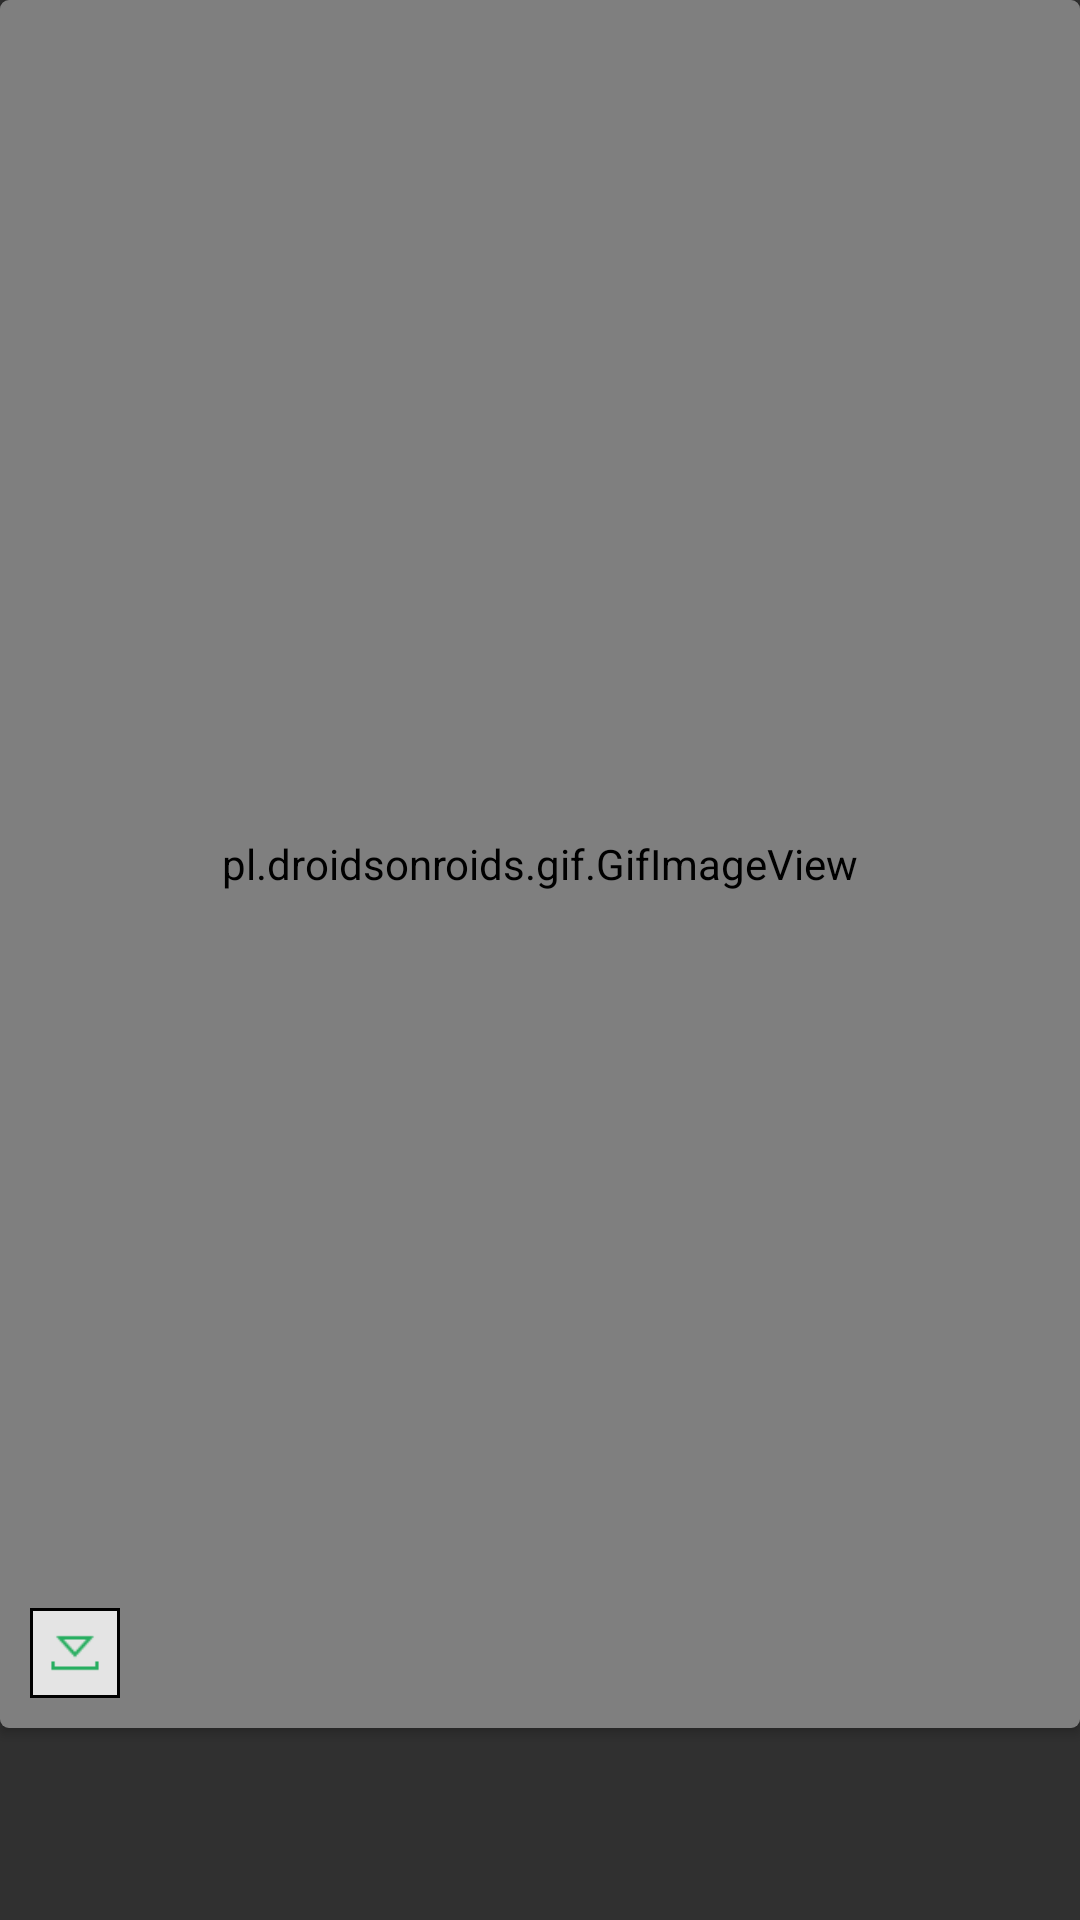

The Android layout XML behind this screen, and the referenced resources:
<!-- AndroidManifest.xml: application theme AppTheme -->
<!-- res/layout/status_item_view.xml -->
<?xml version="1.0" encoding="utf-8"?>
<FrameLayout xmlns:android="http://schemas.android.com/apk/res/android"
    android:layout_width="150dp"
    android:layout_height="150dp"
    xmlns:app="http://schemas.android.com/apk/res-auto"
    android:layout_marginLeft="15dp"
    android:layout_marginTop="10dp"
    xmlns:tools="http://schemas.android.com/tools">


    <LinearLayout
        android:layout_width="match_parent"
        android:layout_height="match_parent"
        android:orientation="vertical"
        android:weightSum="2">



        <android.support.v7.widget.CardView
            android:layout_width="match_parent"
            android:layout_height="0dp"
            app:cardCornerRadius="3dp"
            android:background="#fff"
            android:elevation="80dp"
            android:layout_weight="1.8">


    <RelativeLayout
        android:layout_width="match_parent"
        android:layout_height="match_parent">


    <TextView
            android:id="@+id/fileName"
            android:layout_marginTop="1dp"
            tools:text="@string/app_name"
            android:layout_gravity="center_horizontal"
            android:layout_width="wrap_content"
            android:layout_height="wrap_content"/>


    <pl.droidsonroids.gif.GifImageView
            android:id="@+id/image_view"
            android:scaleType="fitXY"
            android:src="@drawable/loading3"
            android:layout_width="match_parent"
            android:layout_height="match_parent"/>

    
            
            
            
            
            


        <ImageView
            android:id="@+id/downLoadBtn"
            android:layout_width="30dp"
            android:layout_height="30dp"
            android:layout_alignParentBottom="true"
            android:layout_alignParentLeft="true"
            android:layout_alignParentStart="true"
            android:layout_gravity="bottom"
            android:layout_marginBottom="10dp"
            android:layout_marginLeft="10dp"
            android:layout_marginStart="10dp"
            android:background="@drawable/circular_btn"
            android:padding="6dp"
            android:src="@drawable/download_icon" />

    </RelativeLayout>

        </android.support.v7.widget.CardView>

    <View
        android:layout_width="match_parent"
        android:layout_height="0dp"
        android:layout_weight="10"
        android:layout_gravity="bottom"
        android:background="#00ffffff"/>


    </LinearLayout>
</FrameLayout>
<!-- resources referenced by this layout -->
<resources>
  <!-- drawable circular_btn (drawable) -->
  <?xml version="1.0" encoding="utf-8"?>
  <selector xmlns:android="http://schemas.android.com/apk/res/android">
      
          
              
              
              
                  
              
  
          
      
  
      <item android:state_pressed="false">
          <shape xmlns:android="http://schemas.android.com/apk/res/android"
                 android:shape="rectangle">
              <solid android:color="#caffffff"/>
              <stroke android:color="#000"
                      android:width="1dp"/>
              <size android:height="10dp" android:width="10dp"/>
  
          </shape>
      </item>
  </selector>
  <!-- drawable download_icon: png bitmap (drawable, 407 bytes) -->
  <string name="app_name">Whatsapp Status Saver</string>
  <style name="AppTheme" parent="Theme.AppCompat.NoActionBar">
          
          <item name="colorPrimary">@color/colorPrimary</item>
          <item name="colorPrimaryDark">@color/colorPrimaryDark</item>
          <item name="colorAccent">@color/colorAccent</item>
      </style>
  <color name="colorPrimary">#1b8b53</color>
  <color name="colorPrimaryDark">#159f53</color>
  <color name="colorAccent">#fd0782</color>
</resources>
